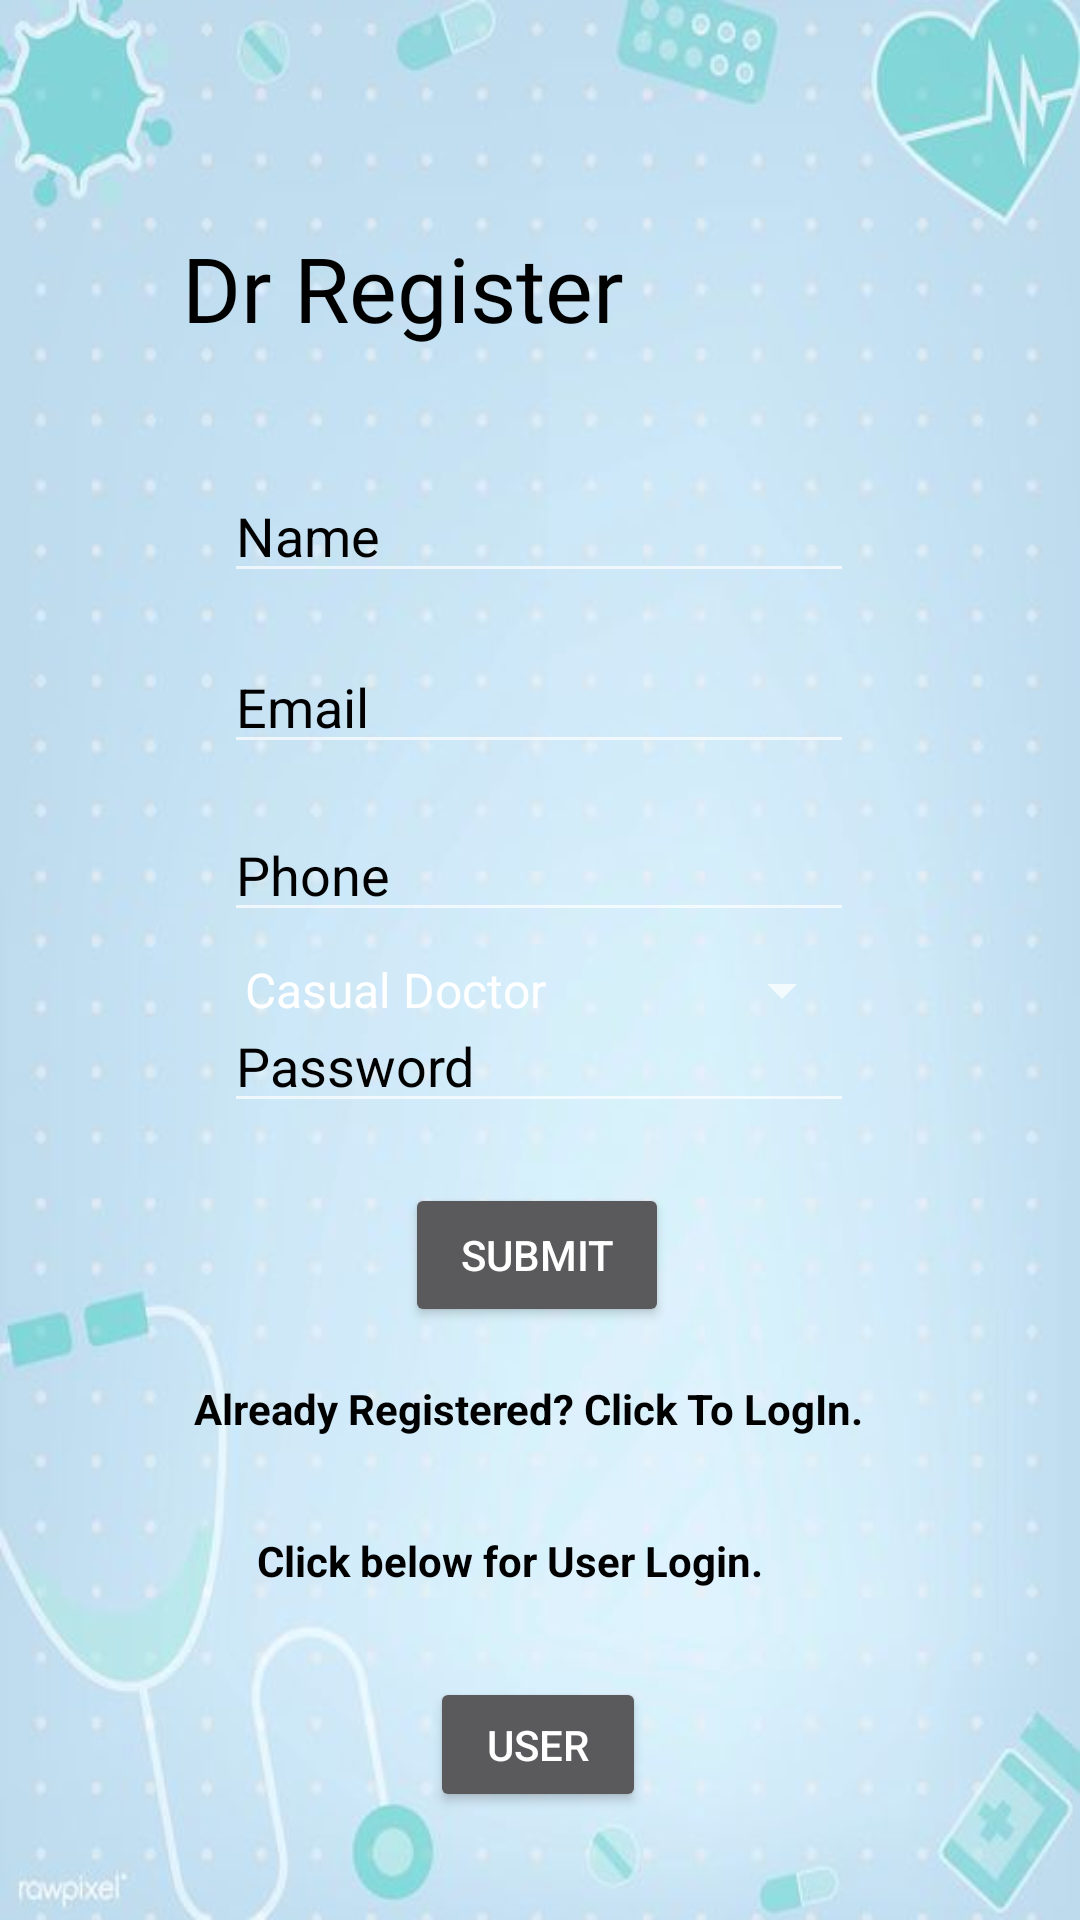

Layout XML and referenced resources for this Android screen:
<!-- AndroidManifest.xml: application theme Theme.DRBOT -->
<!-- res/layout/activity_dr_register.xml -->
<?xml version="1.0" encoding="utf-8"?>
<androidx.constraintlayout.widget.ConstraintLayout xmlns:android="http://schemas.android.com/apk/res/android"
    xmlns:app="http://schemas.android.com/apk/res-auto"
    xmlns:tools="http://schemas.android.com/tools"
    android:id="@+id/dr_regtologin"
    android:layout_width="match_parent"
    android:layout_height="match_parent"
    android:background="@drawable/dr_bg"
    tools:context="Dr_register">


    <ImageView
        android:id="@+id/imageView4"
        android:layout_width="64dp"
        android:layout_height="58dp"
        app:layout_constraintBottom_toBottomOf="parent"
        app:layout_constraintEnd_toEndOf="parent"
        app:layout_constraintHorizontal_bias="0.498"
        app:layout_constraintStart_toStartOf="parent"
        app:layout_constraintTop_toTopOf="parent"
        app:layout_constraintVertical_bias="0.044"
        app:srcCompat="@drawable/drlogo" />

    <TextView
        android:id="@+id/textView8"
        android:layout_width="239dp"
        android:layout_height="57dp"
        android:fontFamily="@font/holtwood_one_sc"
        android:text="Dr Register"
        android:textColor="@color/black"
        android:textSize="30sp"
        app:layout_constraintBottom_toBottomOf="parent"
        app:layout_constraintEnd_toEndOf="parent"
        app:layout_constraintStart_toStartOf="parent"
        app:layout_constraintTop_toTopOf="parent"
        app:layout_constraintVertical_bias="0.13" />

    <EditText
        android:id="@+id/dr_name"
        android:layout_width="wrap_content"
        android:layout_height="wrap_content"
        android:ems="10"
        android:hint="Name"
        android:inputType="textPersonName"
        android:textColor="@color/black"
        android:textColorHighlight="@color/black"
        android:textColorHint="@color/black"
        android:textColorLink="@color/black"
        android:textCursorDrawable="@color/black"
        app:layout_constraintBottom_toBottomOf="parent"
        app:layout_constraintEnd_toEndOf="parent"
        app:layout_constraintHorizontal_bias="0.497"
        app:layout_constraintStart_toStartOf="parent"
        app:layout_constraintTop_toBottomOf="@+id/textView8"
        app:layout_constraintVertical_bias="0.051" />

    <EditText
        android:id="@+id/dr_email"
        android:layout_width="wrap_content"
        android:layout_height="wrap_content"
        android:ems="10"
        android:hint="Email"
        android:inputType="textEmailAddress"
        android:textColor="@color/black"
        android:textColorHighlight="@color/black"
        android:textColorHint="@color/black"
        android:textColorLink="@color/black"
        android:textCursorDrawable="@color/black"
        app:layout_constraintBottom_toBottomOf="parent"
        app:layout_constraintEnd_toEndOf="parent"
        app:layout_constraintHorizontal_bias="0.497"
        app:layout_constraintStart_toStartOf="parent"
        app:layout_constraintTop_toBottomOf="@+id/dr_name"
        app:layout_constraintVertical_bias="0.039" />

    <EditText
        android:id="@+id/dr_phone"
        android:layout_width="wrap_content"
        android:layout_height="wrap_content"
        android:ems="10"
        android:hint="Phone"
        android:inputType="phone"
        android:textColor="@color/black"
        android:textColorHighlight="@color/black"
        android:textColorHint="@color/black"
        android:textColorLink="@color/black"
        android:textCursorDrawable="@color/black"
        app:layout_constraintBottom_toBottomOf="parent"
        app:layout_constraintEnd_toEndOf="parent"
        app:layout_constraintHorizontal_bias="0.497"
        app:layout_constraintStart_toStartOf="parent"
        app:layout_constraintTop_toBottomOf="@+id/dr_email"
        app:layout_constraintVertical_bias="0.043" />

    <EditText
        android:id="@+id/dr_password"
        android:layout_width="wrap_content"
        android:layout_height="wrap_content"
        android:layout_marginBottom="264dp"
        android:ems="10"
        android:hint="Password"
        android:inputType="textPassword"
        android:textColorHint="@color/black"
        app:layout_constraintBottom_toBottomOf="parent"
        app:layout_constraintEnd_toEndOf="parent"
        app:layout_constraintHorizontal_bias="0.497"
        app:layout_constraintStart_toStartOf="parent"
        app:layout_constraintTop_toBottomOf="@+id/dr_phone"
        app:layout_constraintVertical_bias="0.924" />

    <Button
        android:id="@+id/dr_submit"
        android:layout_width="wrap_content"
        android:layout_height="wrap_content"
        android:text="Submit"
        app:layout_constraintBottom_toBottomOf="parent"
        app:layout_constraintEnd_toEndOf="@+id/dr_password"
        app:layout_constraintHorizontal_bias="0.495"
        app:layout_constraintStart_toStartOf="@+id/dr_password"
        app:layout_constraintTop_toBottomOf="@+id/dr_password"
        app:layout_constraintVertical_bias="0.092" />

    <TextView
        android:id="@+id/drreg_to_drlogin"
        android:layout_width="231dp"
        android:layout_height="24dp"
        android:layout_marginBottom="156dp"
        android:shadowColor="@color/black"
        android:text="Already Registered? Click To LogIn."
        android:textColor="@color/black"
        android:textStyle="bold"
        app:layout_constraintBottom_toBottomOf="parent"
        app:layout_constraintEnd_toEndOf="@+id/dr_submit"
        app:layout_constraintHorizontal_bias="0.492"
        app:layout_constraintStart_toStartOf="@+id/dr_submit" />

    <TextView
        android:id="@+id/textView11"
        android:layout_width="187dp"
        android:layout_height="22dp"
        android:text="Click below for User Login."
        android:textColor="@color/black"
        android:textColorHighlight="@color/black"
        android:textStyle="bold"
        app:layout_constraintBottom_toTopOf="@+id/dr_user"
        app:layout_constraintEnd_toEndOf="@+id/drreg_to_drlogin"
        app:layout_constraintHorizontal_bias="0.477"
        app:layout_constraintStart_toStartOf="@+id/drreg_to_drlogin"
        app:layout_constraintTop_toBottomOf="@+id/drreg_to_drlogin" />

    <Button
        android:id="@+id/dr_user"
        android:layout_width="72dp"
        android:layout_height="45dp"
        android:layout_marginBottom="36dp"
        android:text="User"
        app:layout_constraintBottom_toBottomOf="parent"
        app:layout_constraintEnd_toEndOf="@+id/textView11"
        app:layout_constraintStart_toStartOf="@+id/textView11" />

    <Spinner
        android:id="@+id/spinner"
        android:layout_width="211dp"
        android:layout_height="42dp"
        android:layout_marginTop="8dp"
        android:entries="@array/Specialist"
        android:outlineSpotShadowColor="@color/black"
        app:layout_constraintBottom_toTopOf="@+id/dr_password"
        app:layout_constraintEnd_toEndOf="@+id/dr_phone"
        app:layout_constraintHorizontal_bias="1.0"
        app:layout_constraintStart_toStartOf="@+id/dr_phone"
        app:layout_constraintTop_toBottomOf="@+id/dr_phone"
        app:layout_constraintVertical_bias="0.357" />
</androidx.constraintlayout.widget.ConstraintLayout>
<!-- resources referenced by this layout -->
<resources>
  <string-array name="Specialist">
          <item>Casual Doctor</item>
          <item>Child Specialist</item>
          <item>Dentist</item>
          <item>Eye Specialist</item>
          <item>Skin Specialist</item>
          <item>Physiotherapist</item>
      </string-array>
  <color name="black">#FF000000</color>
  <!-- drawable dr_bg: jpg bitmap (drawable-v24, 21365 bytes) -->
  <style name="Theme.DRBOT" parent="Theme.MaterialComponents.NoActionBar">
          
          <item name="colorPrimary">@color/purple_500</item>
          <item name="colorPrimaryVariant">@color/purple_700</item>
          <item name="colorOnPrimary">@color/white</item>
          
          <item name="colorSecondary">@color/teal_200</item>
          <item name="colorSecondaryVariant">@color/teal_700</item>
          <item name="colorOnSecondary">@color/black</item>
          
          <item name="android:statusBarColor" tools:targetApi="l">?attr/colorPrimaryVariant</item>
          
      </style>
  <color name="purple_500">#FF6200EE</color>
  <color name="purple_700">#FF3700B3</color>
  <color name="white">#FFFFFFFF</color>
  <color name="teal_200">#FF03DAC5</color>
  <color name="teal_700">#FF018786</color>
</resources>
